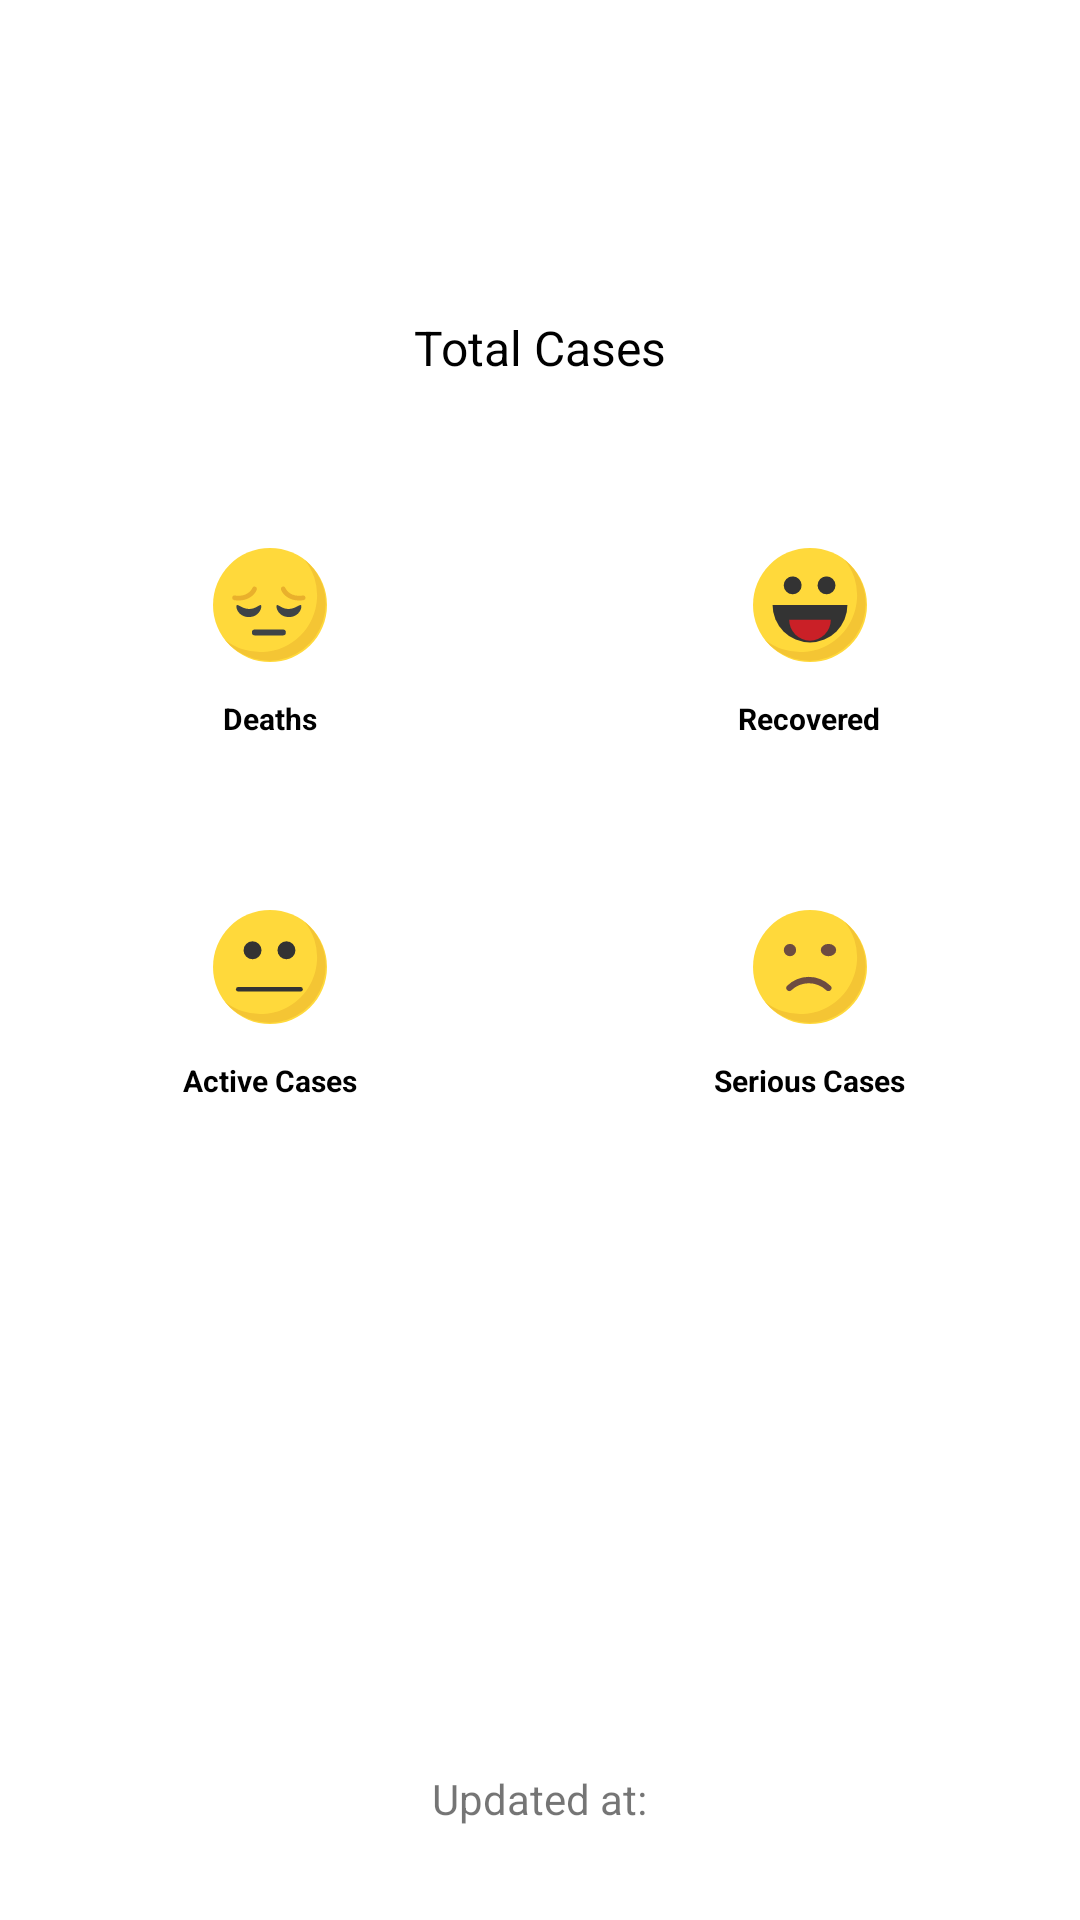

The Android layout XML behind this screen, and the referenced resources:
<!-- AndroidManifest.xml: application theme AppTheme -->
<!-- res/layout/fragment_detail.xml -->
<?xml version="1.0" encoding="utf-8"?>
<RelativeLayout xmlns:android="http://schemas.android.com/apk/res/android"
    xmlns:tools="http://schemas.android.com/tools"
    android:layout_width="match_parent"
    android:layout_height="match_parent"
    android:orientation="vertical"
    tools:context=".view.DetailFragment">

    <LinearLayout
        android:layout_width="match_parent"
        android:layout_height="wrap_content"
        android:orientation="vertical">


        <TextView
            android:id="@+id/detail_total_cases"
            android:layout_width="wrap_content"
            android:layout_height="wrap_content"
            android:layout_gravity="center_horizontal"
            android:layout_marginTop="56dp"
            android:textColor="@color/black"
            android:textSize="32sp"
            tools:text="11,560" />

        <TextView
            android:layout_width="wrap_content"
            android:layout_height="wrap_content"
            android:layout_gravity="center_horizontal"
            android:layout_marginTop="6dp"
            android:text="@string/total_cases"
            android:textColor="@color/black"
            android:textSize="16sp" />


        <LinearLayout
            android:layout_width="match_parent"
            android:layout_height="wrap_content"
            android:layout_marginTop="56dp"
            android:baselineAligned="false"
            android:orientation="horizontal"
            android:weightSum="2">

            <LinearLayout
                android:layout_width="0dp"
                android:layout_height="wrap_content"
                android:layout_weight="1"
                android:gravity="center"
                android:orientation="vertical">

                <ImageView
                    android:id="@+id/time_ic"
                    android:layout_width="@dimen/standar_icon_size"
                    android:layout_height="@dimen/standar_icon_size"
                    android:src="@drawable/ic_deaths" />

                <TextView
                    android:id="@+id/stats_heading_one"
                    style="@style/stats_heading"
                    android:text="@string/deaths" />


                <TextView
                    android:id="@+id/detail_deaths"
                    style="@style/test_description"
                    tools:text="14 Sec" />


            </LinearLayout>

            <LinearLayout
                android:layout_width="0dp"
                android:layout_height="wrap_content"
                android:layout_weight="1"
                android:gravity="center_horizontal"
                android:orientation="vertical">

                <ImageView
                    android:id="@+id/time_ic_two"
                    android:layout_width="@dimen/standar_icon_size"
                    android:layout_height="@dimen/standar_icon_size"
                    android:src="@drawable/ic_recovered" />

                <TextView
                    android:id="@+id/stats_heading_two"
                    style="@style/stats_heading"
                    android:text="@string/recovered" />


                <TextView
                    android:id="@+id/detail_recovered"
                    style="@style/test_description"
                    tools:text="7 Sec" />


            </LinearLayout>

        </LinearLayout>


        <LinearLayout
            android:layout_width="match_parent"
            android:layout_height="wrap_content"
            android:layout_marginTop="32dp"
            android:baselineAligned="false"
            android:orientation="horizontal"
            android:weightSum="2">

            <LinearLayout
                android:layout_width="0dp"
                android:layout_height="wrap_content"
                android:layout_weight="1"
                android:gravity="center"
                android:orientation="vertical">

                <ImageView
                    android:id="@+id/questions_ic"
                    android:layout_width="@dimen/standar_icon_size"
                    android:layout_height="@dimen/standar_icon_size"
                    android:src="@drawable/ic_active_cases" />

                <TextView
                    android:id="@+id/stats_heading_three"
                    style="@style/stats_heading"
                    android:text="@string/active_cases" />


                <TextView
                    android:id="@+id/detail_active_cases"
                    style="@style/test_description"
                    tools:text="2" />


            </LinearLayout>

            <LinearLayout
                android:layout_width="0dp"
                android:layout_height="wrap_content"
                android:layout_weight="1"
                android:gravity="center_horizontal"
                android:orientation="vertical">

                <ImageView
                    android:id="@+id/topics_ic"
                    android:layout_width="@dimen/standar_icon_size"
                    android:layout_height="@dimen/standar_icon_size"
                    android:src="@drawable/ic_serious" />

                <TextView
                    android:id="@+id/stats_heading_four"
                    style="@style/stats_heading"
                    android:text="@string/serious_cases" />


                <TextView
                    android:id="@+id/detail_serious_cases"
                    style="@style/test_description"
                    tools:text="2" />


            </LinearLayout>

        </LinearLayout>

    </LinearLayout>

    <TextView
        android:layout_width="wrap_content"
        android:layout_height="wrap_content"
        android:layout_above="@+id/timeUpdatedTv"
        android:layout_centerHorizontal="true"
        android:layout_marginBottom="4dp"
        android:text="@string/updated_at" />

    <TextView
        android:id="@+id/timeUpdatedTv"
        android:layout_width="wrap_content"
        android:layout_height="wrap_content"
        android:layout_alignParentBottom="true"
        android:layout_centerHorizontal="true"
        android:layout_marginBottom="8dp"
        tools:text="2020-30-12 12:30" />


</RelativeLayout>
<!-- resources referenced by this layout -->
<resources>
  <color name="black">#000000</color>
  <dimen name="standar_icon_size">38dp</dimen>
  <!-- drawable ic_active_cases (drawable) -->
  <vector xmlns:android="http://schemas.android.com/apk/res/android"
      android:width="37dp"
      android:height="37dp"
      android:viewportWidth="37"
      android:viewportHeight="37">
    <path
        android:pathData="M18.5,18.5m-18.5,0a18.5,18.5 0,1 1,37 0a18.5,18.5 0,1 1,-37 0"
        android:fillColor="#ffd93b"/>
    <path
        android:pathData="M36.574,18.134A18.44,18.44 0,0 1,3.782 29.71,18.44 18.44,0 0,0 29.711,3.781 18.419,18.419 0,0 1,36.574 18.134Z"
        android:fillColor="#f4c534"/>
    <path
        android:pathData="M12.832,13.073m-2.911,0a2.911,2.911 0,1 1,5.822 0a2.911,2.911 0,1 1,-5.822 0"
        android:fillColor="#333"/>
    <path
        android:pathData="M23.839,13.073m-2.911,0a2.911,2.911 0,1 1,5.822 0a2.911,2.911 0,1 1,-5.822 0"
        android:fillColor="#333"/>
    <path
        android:pathData="M8.166,26.474h20.27a0.732,0.732 0,0 0,0 -1.463L8.166,25.011a0.732,0.732 0,0 0,0 1.463Z"
        android:fillColor="#333"/>
  </vector>
  <!-- drawable ic_serious (drawable) -->
  <vector xmlns:android="http://schemas.android.com/apk/res/android"
      android:width="37dp"
      android:height="37dp"
      android:viewportWidth="37"
      android:viewportHeight="37">
    <path
        android:pathData="M18.5,18.5m-18.5,0a18.5,18.5 0,1 1,37 0a18.5,18.5 0,1 1,-37 0"
        android:fillColor="#ffd93b"/>
    <path
        android:pathData="M36.574,18.134A18.44,18.44 0,0 1,3.782 29.71,18.44 18.44,0 0,0 29.711,3.781 18.419,18.419 0,0 1,36.574 18.134Z"
        android:fillColor="#f4c534"/>
    <path
        android:pathData="M24.471,26.328a1,1 0,0 1,-0.707 -0.292,8.178 8.178,0 0,0 -11.3,0 1,1 0,0 1,-1.412 -1.412,9.983 9.983,0 0,1 14.122,0 1,1 0,0 1,0 1.412A0.987,0.987 0,0 1,24.471 26.328Z"
        android:fillColor="#6d4c41"/>
    <path
        android:pathData="M12,13.001m-2,0a2,2 0,1 1,4 0a2,2 0,1 1,-4 0"
        android:fillColor="#6d4c41"/>
    <path
        android:pathData="M22,13.001a2.5,2 0,1 0,5 0a2.5,2 0,1 0,-5 0z"
        android:fillColor="#6d4c41"/>
  </vector>
  <string name="active_cases">Active Cases</string>
  <string name="deaths">Deaths</string>
  <string name="recovered">Recovered</string>
  <string name="serious_cases">Serious Cases</string>
  <string name="total_cases">Total Cases</string>
  <string name="updated_at">Updated at:</string>
  <style name="stats_heading">
          <item name="android:layout_width">wrap_content</item>
          <item name="android:layout_height">wrap_content</item>
          <item name="android:textStyle">bold</item>
          <item name="android:textSize">10sp</item>
          <item name="android:layout_marginTop">12dp</item>
          <item name="android:textColor">@color/black</item>
      </style>
  <style name="test_description">
          <item name="android:layout_width">wrap_content</item>
          <item name="android:layout_height">wrap_content</item>
          <item name="android:textColor">@color/black</item>
          <item name="android:textStyle">bold</item>
          <item name="android:layout_marginTop">6dp</item>
      </style>
  <style name="AppTheme" parent="Theme.MaterialComponents.Light.NoActionBar">
          
          <item name="colorPrimary">@color/colorAccent</item>
          <item name="colorPrimaryDark">@color/statusBarColor</item>
          <item name="colorAccent">@color/colorAccent</item>
          <item name="fontFamily">@font/poppins_font</item>
      </style>
  <color name="colorAccent">#6E81FF</color>
  <color name="statusBarColor">#cccccc</color>
</resources>
